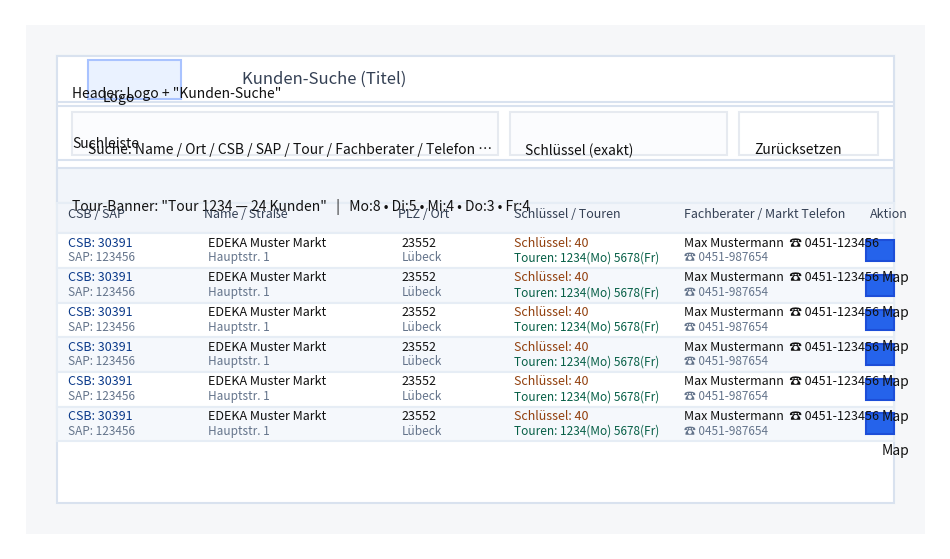

Here is the Python script that generated this plot: (Note: this script raises an exception after producing the figure.)
# Create a simple mockup "screenshot" of the app layout using matplotlib
import matplotlib.pyplot as plt
from matplotlib.patches import Rectangle

fig_w, fig_h = 12, 7
fig, ax = plt.subplots(figsize=(fig_w, fig_h))
ax.set_xlim(0, 120)
ax.set_ylim(0, 70)
ax.axis('off')

def draw_box(x, y, w, h, label, fc='#ffffff', ec='#cccccc', label_color='#111111', fontsize=10, lw=1.5):
    rect = Rectangle((x, y), w, h, facecolor=fc, edgecolor=ec, linewidth=lw)
    ax.add_patch(rect)
    ax.text(x+2, y+h-4, label, fontsize=fontsize, color=label_color, va='top', ha='left')

# Background
draw_box(2, 2, 116, 66, '', fc='#f6f7f9', ec='#f6f7f9', lw=0)  # page bg

# Card container
draw_box(6, 6, 108, 58, '', fc='#ffffff', ec='#d9e2ef')

# Header
draw_box(6, 58, 108, 6, 'Header: Logo + "Kunden-Suche"', fc='#ffffff', ec='#d9e2ef')
# Logo
draw_box(10, 58.5, 12, 5, 'Logo', fc='#eaf2ff', ec='#a9c3ff')
# Title text
ax.text(30, 61, 'Kunden-Suche (Titel)', fontsize=12, color='#344054', va='center')

# Searchbar
draw_box(6, 50.5, 108, 7, 'Suchleiste', fc='#ffffff', ec='#d9e2ef')
# Fields
draw_box(8, 51.2, 55, 5.5, 'Suche: Name / Ort / CSB / SAP / Tour / Fachberater / Telefon …', fc='#fbfcfe', ec='#e6eaf0')
draw_box(64.5, 51.2, 28, 5.5, 'Schlüssel (exakt)', fc='#fbfcfe', ec='#e6eaf0')
draw_box(94, 51.2, 18, 5.5, 'Zurücksetzen', fc='#ffffff', ec='#e6eaf0')

# Tour banner
draw_box(6, 45, 108, 4.5, 'Tour-Banner: "Tour 1234 — 24 Kunden"   |   Mo:8 • Di:5 • Mi:4 • Do:3 • Fr:4', fc='#f2f5fa', ec='#d9e2ef')

# Table header
draw_box(6, 41, 108, 4, '', fc='#f2f5fa', ec='#e6edf5')
headers = ["CSB / SAP", "Name / Straße", "PLZ / Ort", "Schlüssel / Touren", "Fachberater / Markt Telefon", "Aktion"]
x_positions = [6.5, 24, 49, 64, 86, 110]
widths = [16, 23, 14, 20, 22, 4]
for x, w, h in zip(x_positions, widths, headers):
    ax.text(x+1, 43.5, h, fontsize=9, color='#344054', va='center')

# Table rows (2-line layout per row; no wrapping in cells)
row_y = 36.5
row_h = 4.5
for i in range(6):  # draw two example rows
    y = row_y - i*row_h
    fc = '#ffffff' if i%2==0 else '#f5f8fc'
    draw_box(6, y, 108, row_h, '', fc=fc, ec='#e6edf5')
    # Column separators (visual guides)
    # CSB/SAP
    ax.text(7.5, y+3.2, "CSB: 30391", fontsize=9, color='#0b3a8a', va='center')
    ax.text(7.5, y+1.3, "SAP: 123456", fontsize=8.5, color='#64748b', va='center')
    # Name/Strasse
    ax.text(25.5, y+3.2, "EDEKA Muster Markt", fontsize=9, color='#111', va='center')
    ax.text(25.5, y+1.3, "Hauptstr. 1", fontsize=8.5, color='#64748b', va='center')
    # PLZ/Ort
    ax.text(50.5, y+3.2, "23552", fontsize=9, color='#111', va='center')
    ax.text(50.5, y+1.3, "Lübeck", fontsize=8.5, color='#64748b', va='center')
    # Schlüssel/Touren
    ax.text(65, y+3.2, "Schlüssel: 40", fontsize=9, color='#92400e', va='center')
    ax.text(65, y+1.3, "Touren: 1234(Mo) 5678(Fr)", fontsize=8.5, color='#065f46', va='center')
    # Fachberater/Markt Telefon
    ax.text(87, y+3.2, "Max Mustermann  ☎ 0451-123456", fontsize=9, color='#111', va='center')
    ax.text(87, y+1.3, "☎ 0451-987654", fontsize=8.5, color='#64748b', va='center')
    # Aktion
    draw_box(110.5, y+0.9, 3.5, 2.7, "Map", fc='#2563eb', ec='#1d4ed8')
    
# Save image
out_path = "/mnt/data/app_layout_mock.png"
fig.savefig(out_path, dpi=160, bbox_inches='tight')
out_path
